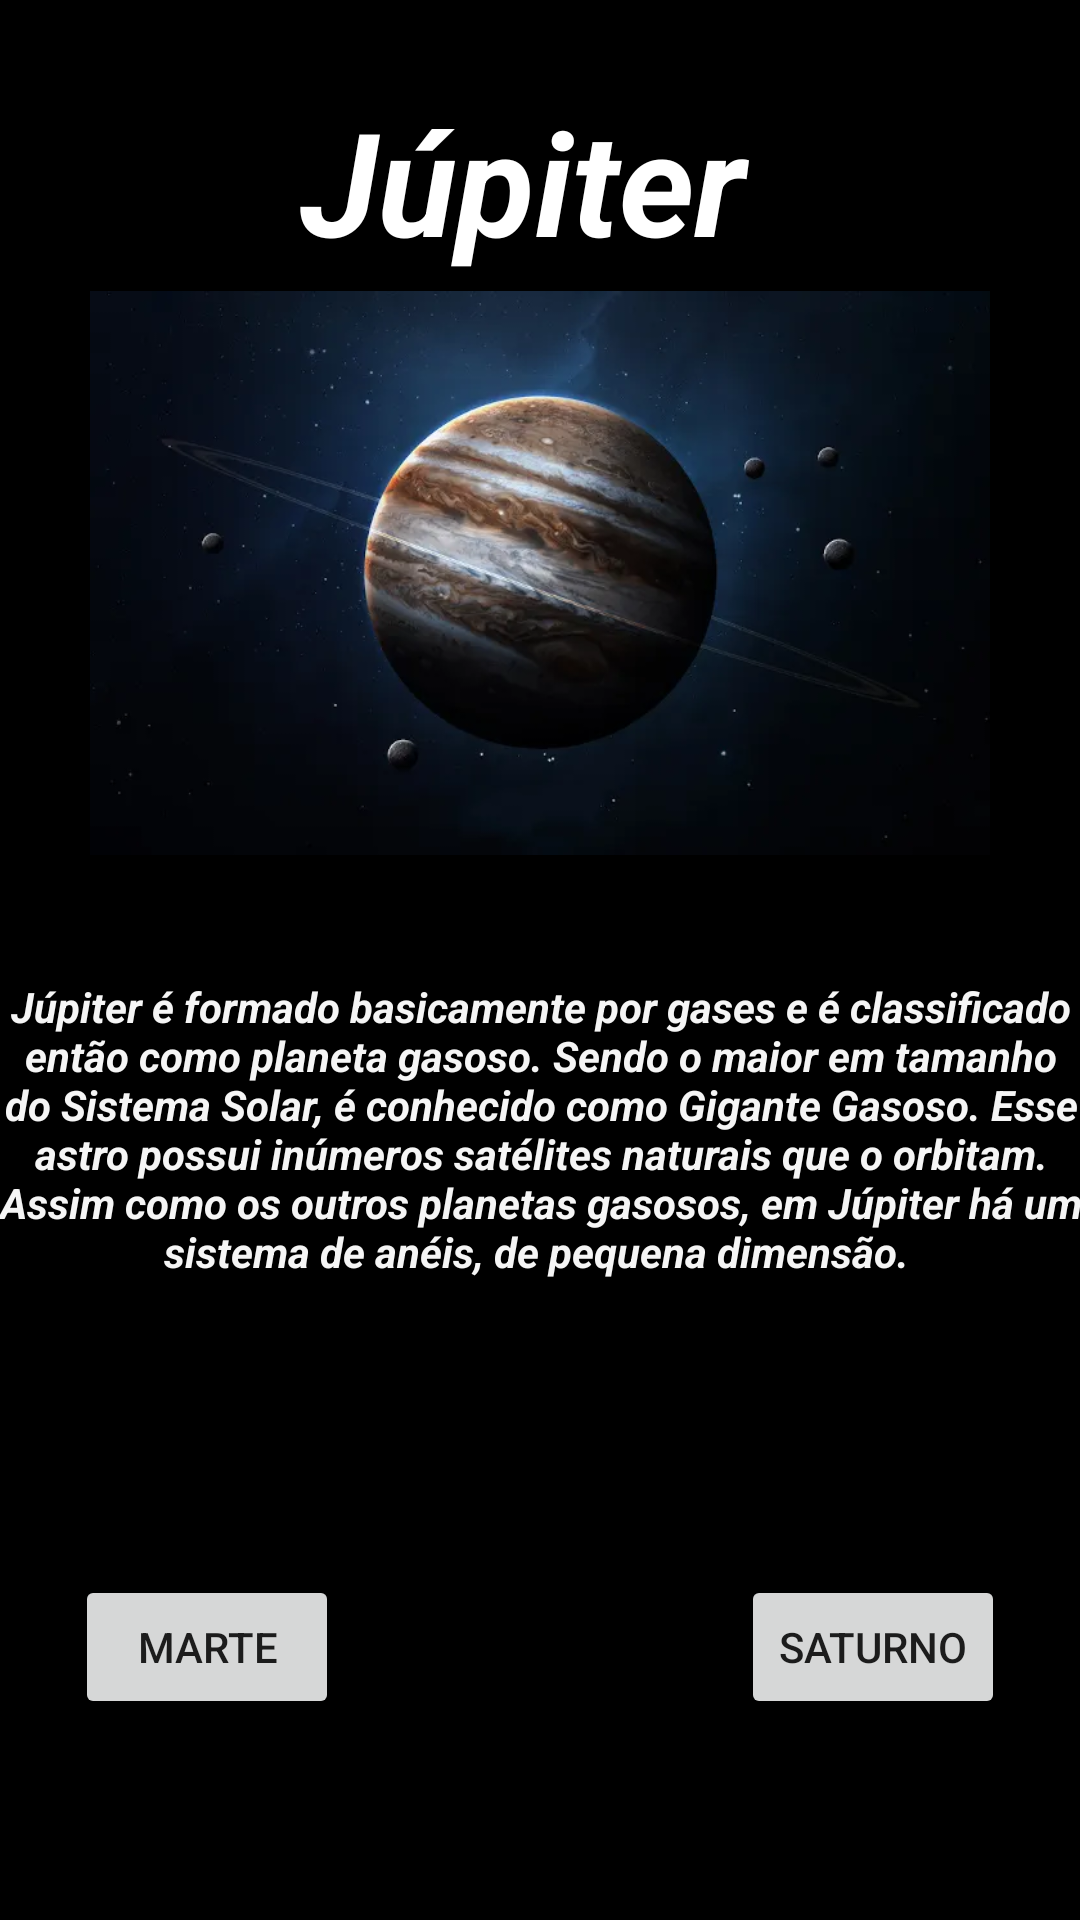

Here is an Android app screen rendered from its layout file. Give the layout XML and the strings, colors and styles it references.
<!-- AndroidManifest.xml: application theme Theme.AppSistemaSolar -->
<!-- res/layout/activity_planeta5.xml -->
<?xml version="1.0" encoding="utf-8"?>
<android.support.constraint.ConstraintLayout xmlns:android="http://schemas.android.com/apk/res/android"
    xmlns:app="http://schemas.android.com/apk/res-auto"
    xmlns:tools="http://schemas.android.com/tools"
    android:layout_width="match_parent"
    android:layout_height="match_parent"
    android:background="#000000"
    tools:context=".planeta5Activity">


    <TextView
        android:id="@+id/textView19"
        android:layout_width="364dp"
        android:layout_height="123dp"
        android:layout_marginTop="40dp"
        android:text="Júpiter é formado basicamente por gases e é classificado então como planeta gasoso. Sendo o maior em tamanho do Sistema Solar, é conhecido como Gigante Gasoso. Esse astro possui inúmeros satélites naturais que o orbitam. Assim como os outros planetas gasosos, em Júpiter há um sistema de anéis, de pequena dimensão. "
        android:textAlignment="center"
        android:textColor="#F5FFFFFF"
        android:textStyle="bold|italic"
        app:layout_constraintEnd_toEndOf="parent"
        app:layout_constraintStart_toStartOf="parent"
        app:layout_constraintTop_toBottomOf="@+id/imageView2" />

    <Button
        android:id="@+id/btnAvSat"
        android:layout_width="wrap_content"
        android:layout_height="wrap_content"
        android:layout_marginTop="76dp"
        android:layout_marginEnd="25dp"
        android:text="Saturno"
        app:layout_constraintEnd_toEndOf="parent"
        app:layout_constraintTop_toBottomOf="@+id/textView19" />

    <Button
        android:id="@+id/btnVltMarte"
        android:layout_width="wrap_content"
        android:layout_height="wrap_content"
        android:layout_marginStart="25dp"
        android:layout_marginTop="76dp"
        android:text="Marte"
        app:layout_constraintStart_toStartOf="parent"
        app:layout_constraintTop_toBottomOf="@+id/textView19" />

    <TextView
        android:id="@+id/textView17"
        android:layout_width="267dp"
        android:layout_height="68dp"
        android:layout_marginTop="28dp"
        android:backgroundTint="#000000"
        android:text="Júpiter "
        android:textAlignment="center"
        android:textAllCaps="false"
        android:textColor="#FFFFFF"
        android:textSize="48sp"
        android:textStyle="normal|bold|italic"
        app:layout_constraintEnd_toEndOf="parent"
        app:layout_constraintStart_toStartOf="parent"
        app:layout_constraintTop_toTopOf="parent" />

    <ImageView
        android:id="@+id/imageView2"
        android:layout_width="300dp"
        android:layout_height="190dp"
        app:layout_constraintEnd_toEndOf="parent"
        app:layout_constraintStart_toStartOf="parent"
        app:layout_constraintTop_toBottomOf="@+id/textView17"
        app:srcCompat="@drawable/jupiter" />

</android.support.constraint.ConstraintLayout>
<!-- resources referenced by this layout -->
<resources>
  <!-- drawable jupiter: png bitmap (drawable, 201074 bytes) -->
  <style name="Theme.AppSistemaSolar" parent="Theme.AppCompat.Light.DarkActionBar">
          
          <item name="colorPrimary">@color/purple_500</item>
          <item name="colorPrimaryDark">@color/purple_700</item>
          <item name="colorAccent">@color/teal_200</item>
          
      </style>
  <!-- not gathered from this repository: default colours our renderer supplied (Android Studio template values) -->
  <color name="purple_500">#FF6200EE</color>
  <color name="purple_700">#FF3700B3</color>
  <color name="teal_200">#FF03DAC5</color>
</resources>
